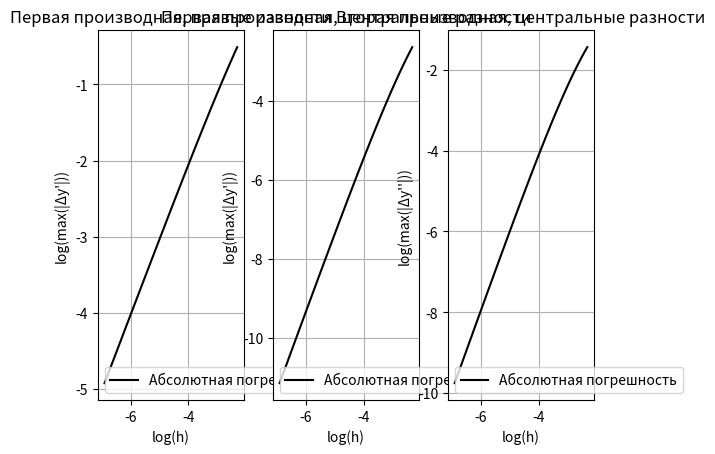

Python code for this plot:
import numpy as np
import matplotlib.pyplot as plt


def func(x):
    return np.sin(x) / (2 + x)


def dif1func(x):
    return ((x + 2) * np.cos(x) - np.sin(x)) / ((x + 2)**2)


def dif2func(x):
    return (-np.sin(x) / (x + 2)) + (2 * np.sin(x) / ((x + 2)**3)) - (2 * np.cos(x) / ((x + 2)**2))


def centraldif(prev, next, h):
    return (next - prev) / (2 * h)


def backwarddif(curr, prev, h):
    return (curr - prev) / h


def forwarddif(curr, next, h):
    return (next - curr) / h


def centraldif2(prev, curr, next, h):
    return (prev - 2 * curr + next) / (h**2)


def main1():
    N = 15
    a = -1.5
    b = 1.5
    h = (b - a) / (N - 1)
    xrange = np.arange(a, b + h, h)
    forwarddif1values = np.zeros(len(xrange))
    centraldif2values = np.zeros(len(xrange))
    centraldif1values = np.zeros(len(xrange))
    for i in range(1, N - 1):
        forwarddif1values[i] = forwarddif(func(xrange[i]), func(xrange[i + 1]), h)
        centraldif1values[i] = centraldif(func(xrange[i - 1]), func(xrange[i + 1]), h)
        centraldif2values[i] = centraldif2(func(xrange[i - 1]), func(xrange[i]), func(xrange[i + 1]), h)
    forwarddif1values[0] = forwarddif(func(xrange[0]), func(xrange[1]), h)
    #forwarddif1values[N - 1] = forwarddif1values[N - 2]
    #centraldif1values[N - 1] = centraldif1values[N - 2]
    #centraldif1values[0] = centraldif1values[1]

    truedif1values = dif1func(xrange)
    truedif2values = dif2func(xrange)

    plt.subplot(2, 3, 1)
    plt.title("Первая производная, правые разности")
    plt.xlabel("x")
    plt.ylabel("y'")
    plt.grid()
    plt.plot(xrange[0:N - 1], forwarddif1values[0:N - 1], color='k', label='Численное значение')
    plt.plot(xrange, truedif1values, ls='--', color='k', label='Аналитическое значение')
    plt.legend()

    plt.subplot(2, 3, 4)
    plt.xlabel("x")
    plt.ylabel("|Δy'|")
    plt.grid()
    plt.plot(xrange[0:N - 1], abs(truedif1values[0:N - 1] - forwarddif1values[0:N - 1]), color='k', label='Абсолютная погрешность')

    plt.subplot(2, 3, 2)
    plt.title("Первая производная, центральные разности")
    plt.xlabel("x")
    plt.ylabel("y'")
    plt.grid()
    plt.plot(xrange[1:N - 1], centraldif1values[1:N - 1], color='k', label='Численное значение')
    plt.plot(xrange, truedif1values, ls='--', color='k', label='Аналитическое значение')
    plt.legend()

    plt.subplot(2, 3, 5)
    plt.xlabel("x")
    plt.ylabel("|Δy'|")
    plt.grid()
    plt.plot(xrange[1:N - 1], abs(truedif1values[1:N - 1] - centraldif1values[1:N - 1]), color='k', label='Абсолютная погрешность')

    plt.subplot(2, 3, 3)
    plt.title("Вторая производная, центральные разности")
    plt.xlabel("x")
    plt.ylabel("y''")
    plt.grid()
    plt.plot(xrange[1:N - 1], centraldif2values[1:N - 1], color='k', label='Численное значение')
    plt.plot(xrange, truedif2values, ls='--', color='k', label='Аналитическое значение')
    plt.legend()

    plt.subplot(2, 3, 6)
    plt.xlabel("x")
    plt.ylabel("|Δy''|")
    plt.grid()
    plt.plot(xrange[1:N - 1], abs(truedif2values[1:N - 1] - centraldif2values[1:N - 1]), color='k',
             label='Абсолютная погрешность')

    plt.show()

def main2():
    hmin = 0.001
    hstep = 0.001
    hmax = 0.1
    hrange = np.arange(hmin, hmax, hstep)
    a = -1.5
    b = 1.5

    error = np.zeros([len(hrange), 3])

    for j in range(len(hrange)):
        h = hrange[j]
        xrange = np.arange(a, b + h, h)
        forwarddif1values = np.zeros(len(xrange))
        centraldif2values = np.zeros(len(xrange))
        centraldif1values = np.zeros(len(xrange))
        for i in range(1, len(xrange) - 1):
            forwarddif1values[i] = forwarddif(func(xrange[i]), func(xrange[i + 1]), h)
            centraldif1values[i] = centraldif(func(xrange[i - 1]), func(xrange[i + 1]), h)
            centraldif2values[i] = centraldif2(func(xrange[i - 1]), func(xrange[i]), func(xrange[i + 1]), h)
        forwarddif1values[0] = forwarddif(func(xrange[0]), func(xrange[1]), h)
        # forwarddif1values[len(xrange) - 1] = forwarddif1values[len(xrange) - 2]
        # centraldif1values[len(xrange) - 1] = centraldif1values[len(xrange) - 2]
        # centraldif1values[0] = centraldif1values[1]

        truedif1values = dif1func(xrange)
        truedif2values = dif2func(xrange)
        error[j, 0] = max(abs(truedif1values - forwarddif1values)[:-1])
        error[j, 1] = max(abs(truedif1values - centraldif1values)[1:-1])
        error[j, 2] = max(abs(truedif2values - centraldif2values)[1:-1])

    error = np.log(error)
    hrange = np.log(hrange)

    plt.subplot(1, 3, 1)
    plt.title("Первая производная, правые разности")
    plt.xlabel("log(h)")
    plt.ylabel("log(max(|Δy'|))")
    plt.grid()
    plt.plot(hrange, error[:, 0], color='k', label='Абсолютная погрешность')
    plt.legend()

    plt.subplot(1, 3, 2)
    plt.title("Первая производная, центральные разности")
    plt.xlabel("log(h)")
    plt.ylabel("log(max(|Δy'|))")
    plt.grid()
    plt.plot(hrange, error[:, 1], color='k', label='Абсолютная погрешность')
    plt.legend()

    plt.subplot(1, 3, 3)
    plt.title("Вторая производная, центральные разности")
    plt.xlabel("log(h)")
    plt.ylabel("log(max(|Δy''|))")
    plt.grid()
    plt.plot(hrange, error[:, 2], color='k', label='Абсолютная погрешность')
    plt.legend()

    plt.show()


main2()
